Labelled photos from "Splited", an image-classification folder in braveJu/LBP. The possible labels are: blanket 1, blanket 2, canvas 1, ceiling 1, ceiling 2, cushion 1, floor 1, floor 2, grass 1, lentils 1, linseeds 1, oatmeal 1, pearl sugar 1, rice 1, rice 2, rug 1, sand 1, scarf 1, scarf 2, screen 1, seat 1, seat 2, sesame seeds 1, stone 1, stone 2, stone 3, stone slab 1, wall 1, bark 1, bark 2, bark 3, wood 1, wood 2, wood 3, water, granite, marble, pebbles, wall, brick 1, brick 2, glass 1, glass 2, carpet 1, carpet 2, upholstery, wallpaper, fur, knit, corduroy, plaid.

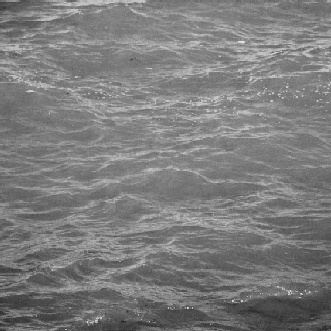
Label: water

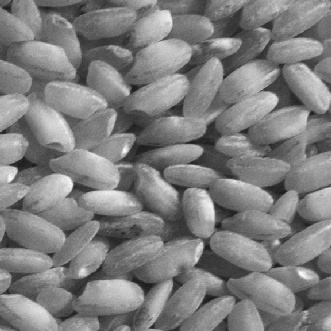
Label: rice 2

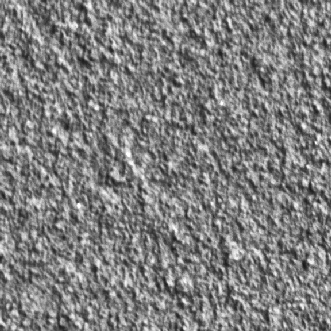
Label: wall 1

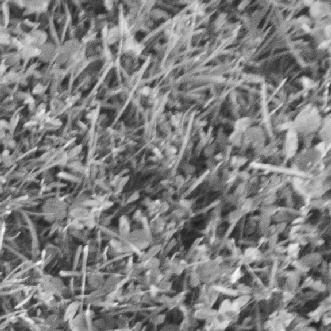
Label: grass 1

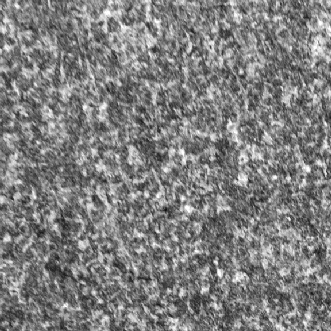
Label: stone 3

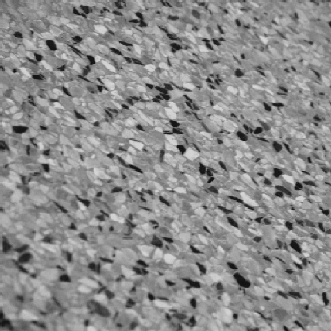
Label: floor 2
